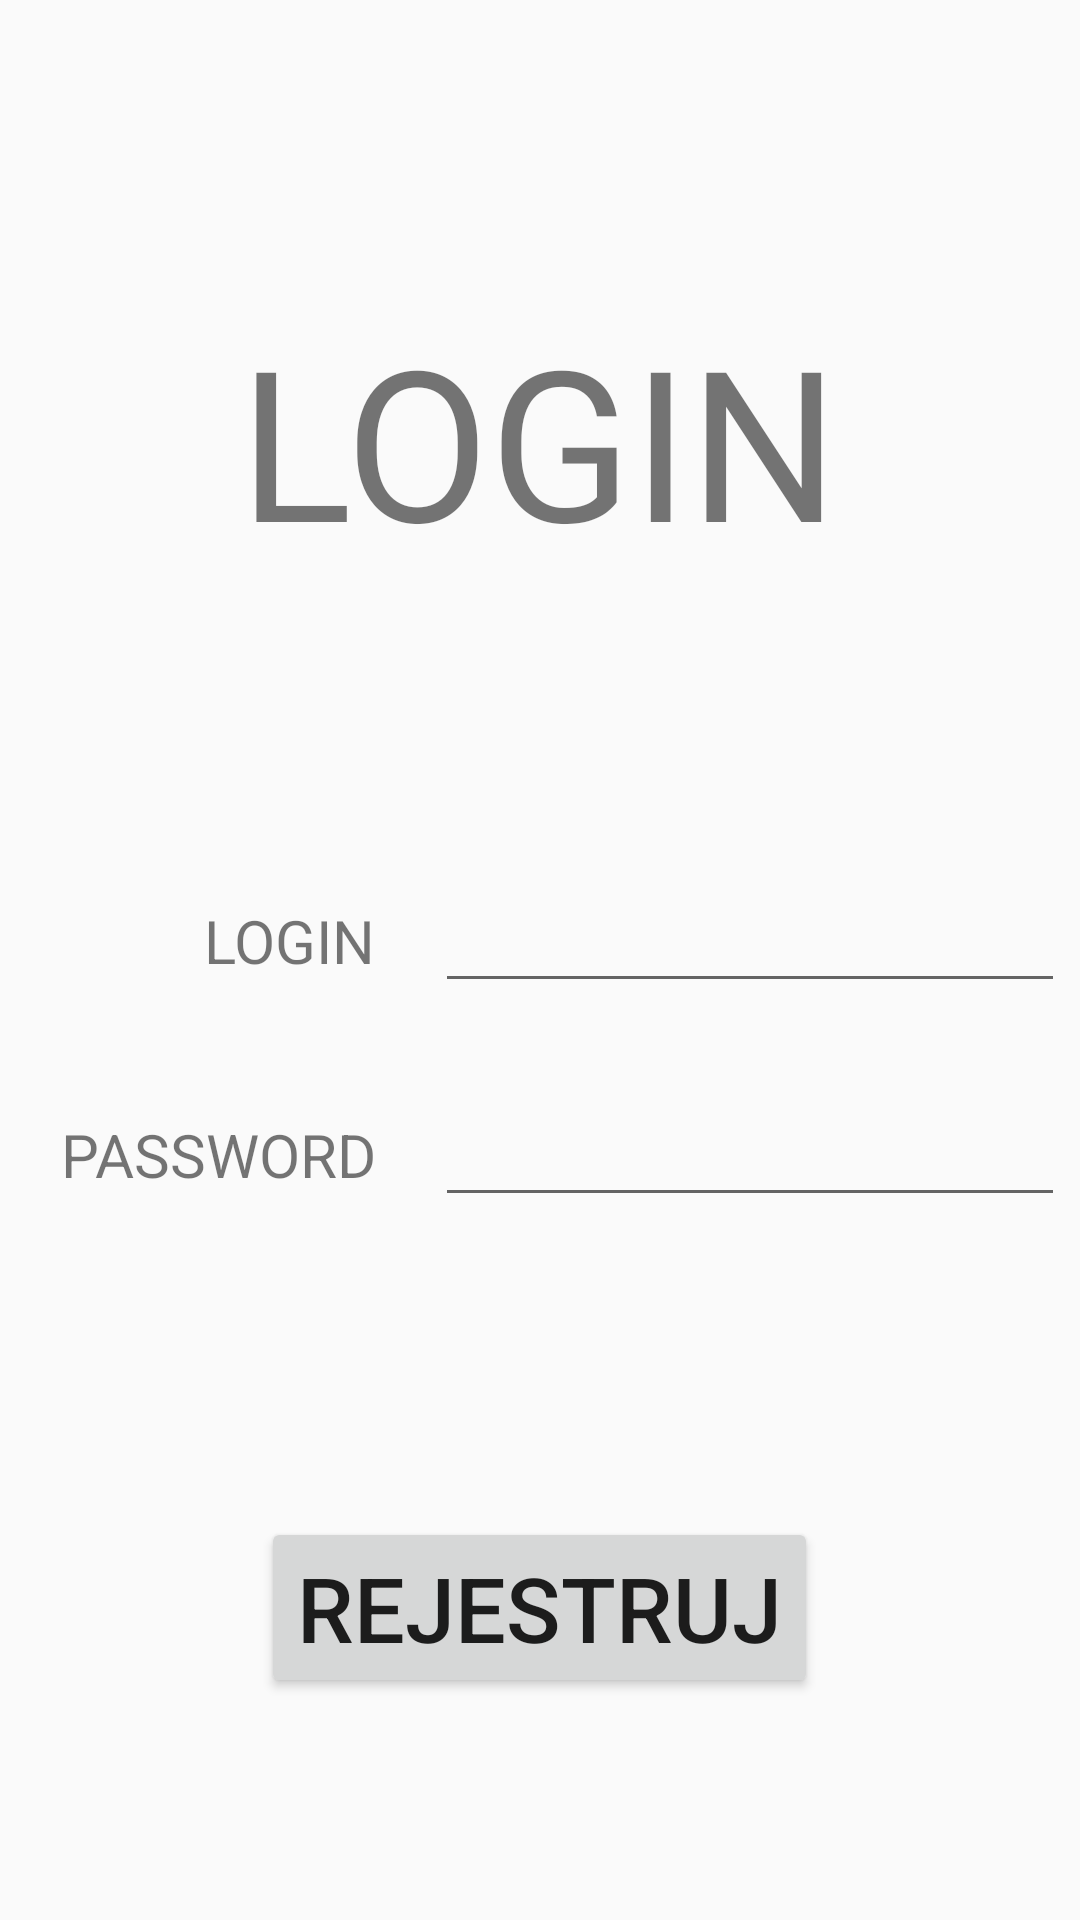

Android layout source for this screen:
<!-- AndroidManifest.xml: application theme Theme.Shopneo -->
<!-- res/layout/activity_main.xml -->
<?xml version="1.0" encoding="utf-8"?>
<LinearLayout xmlns:android="http://schemas.android.com/apk/res/android"
    xmlns:tools="http://schemas.android.com/tools"
    android:layout_width="match_parent"
    android:layout_height="match_parent"
    tools:context=".MainActivity"
    android:orientation="vertical">

    <TextView
        android:layout_width="wrap_content"
        android:layout_height="wrap_content"
        android:layout_gravity="center"
        android:layout_marginTop="100dp"
        android:text="@string/login"
        android:textSize="70sp"
        android:textAllCaps="true"/>

    <LinearLayout
        android:layout_height="wrap_content"
        android:layout_width="350dp"
        android:layout_gravity="center"
        android:layout_marginTop="100dp"
        android:orientation="horizontal">

        <TextView
            android:layout_width="120dp"
            android:layout_height="wrap_content"
            android:layout_gravity="center"
            android:gravity="end"
            android:text="@string/login"
            android:textSize="20sp"
            android:textAllCaps="true"/>

        <EditText
            android:layout_width="match_parent"
            android:layout_height="wrap_content"
            android:layout_gravity="end"
            android:layout_marginStart="20dp"
            android:ems="10"
            android:inputType="text"/>

    </LinearLayout>

    <LinearLayout
        android:layout_height="wrap_content"
        android:layout_width="350dp"
        android:layout_gravity="center"
        android:layout_marginTop="30dp"
        android:orientation="horizontal">

        <TextView
            android:layout_width="120dp"
            android:layout_height="wrap_content"
            android:layout_gravity="center"
            android:gravity="end"
            android:text="@string/password"
            android:textSize="20sp"
            android:textAllCaps="true"/>

        <EditText
            android:layout_width="match_parent"
            android:layout_height="wrap_content"
            android:layout_gravity="end"
            android:layout_marginStart="20dp"
            android:ems="10"
            android:inputType="textPassword"
            android:singleLine="false" />

    </LinearLayout>

    <Button
        android:layout_width="wrap_content"
        android:layout_height="wrap_content"
        android:layout_gravity="center"
        android:layout_marginTop="100dp"
        android:text="rejestruj"
        android:textSize="30sp" />

</LinearLayout>
<!-- resources referenced by this layout -->
<resources>
  <string name="login">login</string>
  <string name="password">password</string>
  <style name="Theme.Shopneo" parent="Theme.MaterialComponents.DayNight.Bridge">
          
          <item name="colorPrimary">@color/purple_500</item>
          <item name="colorPrimaryVariant">@color/purple_700</item>
          <item name="colorOnPrimary">@color/white</item>
          
          <item name="colorSecondary">@color/teal_200</item>
          <item name="colorSecondaryVariant">@color/teal_700</item>
          <item name="colorOnSecondary">@color/black</item>
          
          <item name="android:statusBarColor">?attr/colorPrimaryVariant</item>
          
      </style>
  <color name="purple_500">#FF6200EE</color>
  <color name="purple_700">#FF3700B3</color>
  <color name="white">#FFFFFFFF</color>
  <color name="teal_200">#FF03DAC5</color>
  <color name="teal_700">#FF018786</color>
  <color name="black">#FF000000</color>
</resources>
